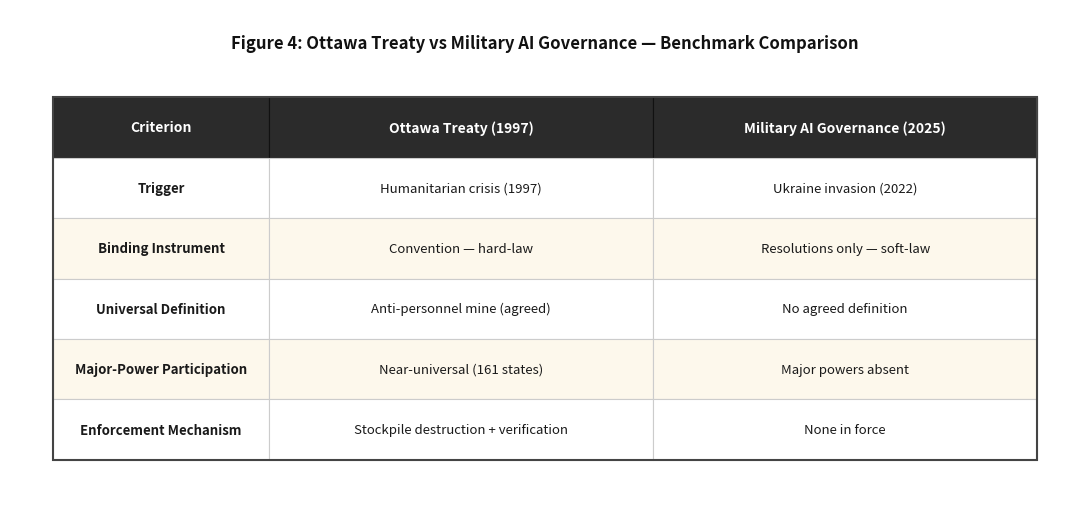

Generate this figure with matplotlib:
#!/usr/bin/env python3
"""
Figure 7: Ottawa Treaty vs Military AI Governance - Table Comparison
Generates a detailed comparison table for the research paper
"""

import matplotlib.pyplot as plt
import matplotlib.patches as mpatches
from matplotlib.patches import FancyBboxPatch
import os

def create_ottawa_comparison_table():
    """Generate Ottawa Treaty vs Military AI Governance comparison table"""
    
    # ── Data ──────────────────────────────────────────────────────────────────────
    TITLE = "Figure 4: Ottawa Treaty vs Military AI Governance — Benchmark Comparison"

    HEADERS = ["Criterion", "Ottawa Treaty (1997)", "Military AI Governance (2025)"]

    ROWS = [
        ["Trigger",                   "Humanitarian crisis (1997)",        "Ukraine invasion (2022)"],
        ["Binding Instrument",        "Convention — hard-law",             "Resolutions only — soft-law"],
        ["Universal Definition",      "Anti-personnel mine (agreed)",      "No agreed definition"],
        ["Major-Power Participation", "Near-universal (161 states)",       "Major powers absent"],
        ["Enforcement Mechanism",     "Stockpile destruction + verification", "None in force"],
    ]

    # ── Colors ───────────────────────────────────────────────────────────────────
    BG          = "#ffffff"
    HEADER_BG   = "#2b2b2b"
    HEADER_FG   = "#ffffff"
    ROW_ODD     = "#ffffff"
    ROW_EVEN    = "#fdf8ec"      # warm cream, matches the original
    BORDER      = "#cccccc"
    TEXT_DARK   = "#1a1a1a"
    TITLE_COL   = "#111111"

    # ── Column widths (fractions of total) ───────────────────────────────────────
    COL_W = [0.22, 0.39, 0.39]   # must sum to 1.0

    # ── Figure ────────────────────────────────────────────────────────────────────
    fig_w, fig_h = 11, 5.2
    fig, ax = plt.subplots(figsize=(fig_w, fig_h), facecolor=BG)
    ax.set_facecolor(BG)
    ax.set_xlim(0, 1)
    ax.set_ylim(0, 1)
    ax.axis("off")

    # ── Layout constants ──────────────────────────────────────────────────────────
    LEFT   = 0.04
    RIGHT  = 0.96
    TOP    = 0.82          # top of table (below title)
    BOTTOM = 0.08
    TABLE_H = TOP - BOTTOM
    N_ROWS  = len(ROWS) + 1        # header + data rows
    ROW_H   = TABLE_H / N_ROWS
    TABLE_W = RIGHT - LEFT

    # Pre-compute column x positions
    col_x = [LEFT]
    for w in COL_W[:-1]:
        col_x.append(col_x[-1] + w * TABLE_W)

    def cell_rect(col, row_idx, facecolor, edgecolor=BORDER):
        """Draw a filled rectangle for a single cell."""
        x = col_x[col]
        y = TOP - (row_idx + 1) * ROW_H
        w = COL_W[col] * TABLE_W
        rect = mpatches.FancyBboxPatch(
            (x, y), w, ROW_H,
            boxstyle="square,pad=0",
            linewidth=0.8, edgecolor=edgecolor,
            facecolor=facecolor, zorder=2
        )
        ax.add_patch(rect)
        return x, y, w, ROW_H

    def cell_text(x, y, w, h, text, bold=False, color=TEXT_DARK, fontsize=9.8):
        ax.text(x + w / 2, y + h / 2, text,
                ha="center", va="center", color=color,
                fontsize=fontsize,
                fontweight="bold" if bold else "normal",
                wrap=True, zorder=3,
                multialignment="center")

    # ── Title ─────────────────────────────────────────────────────────────────────
    ax.text(0.5, 0.93, TITLE,
            ha="center", va="center", color=TITLE_COL,
            fontsize=12, fontweight="bold")

    # ── Header row ────────────────────────────────────────────────────────────────
    for col, label in enumerate(HEADERS):
        x, y, w, h = cell_rect(col, 0, HEADER_BG, edgecolor="#111111")
        cell_text(x, y, w, h, label, bold=True, color=HEADER_FG, fontsize=10)

    # ── Data rows ─────────────────────────────────────────────────────────────────
    for row_idx, row in enumerate(ROWS):
        bg = ROW_ODD if row_idx % 2 == 0 else ROW_EVEN
        for col, cell in enumerate(row):
            x, y, w, h = cell_rect(col, row_idx + 1, bg)
            bold = col == 0          # criterion column is bold in original
            cell_text(x, y, w, h, cell, bold=bold, fontsize=9.5)

    # ── Outer border ──────────────────────────────────────────────────────────────
    outer = mpatches.FancyBboxPatch(
        (LEFT, BOTTOM), TABLE_W, TABLE_H,
        boxstyle="square,pad=0",
        linewidth=1.5, edgecolor="#444444",
        facecolor="none", zorder=4
    )
    ax.add_patch(outer)

    # ── Save ──────────────────────────────────────────────────────────────────────
    plt.tight_layout()
    
    # Save to current directory instead of /mnt/user-data/outputs/
    output_file = "figure4_table.png"
    pdf_file = "figure4_table.pdf"
    
    plt.savefig(output_file, dpi=180, bbox_inches="tight", facecolor=BG)
    plt.savefig(pdf_file, bbox_inches="tight", facecolor=BG)
    
    print(f"✅ Ottawa comparison table created successfully!")
    print(f"📊 PNG: {output_file}")
    print(f"📄 PDF: {pdf_file}")
    
    return fig

if __name__ == "__main__":
    # Generate the table when script is run directly
    create_ottawa_comparison_table()
    
    # Show the plot
    try:
        plt.show()
    except Exception as e:
        print(f"Note: Display not available in this environment: {e}")
